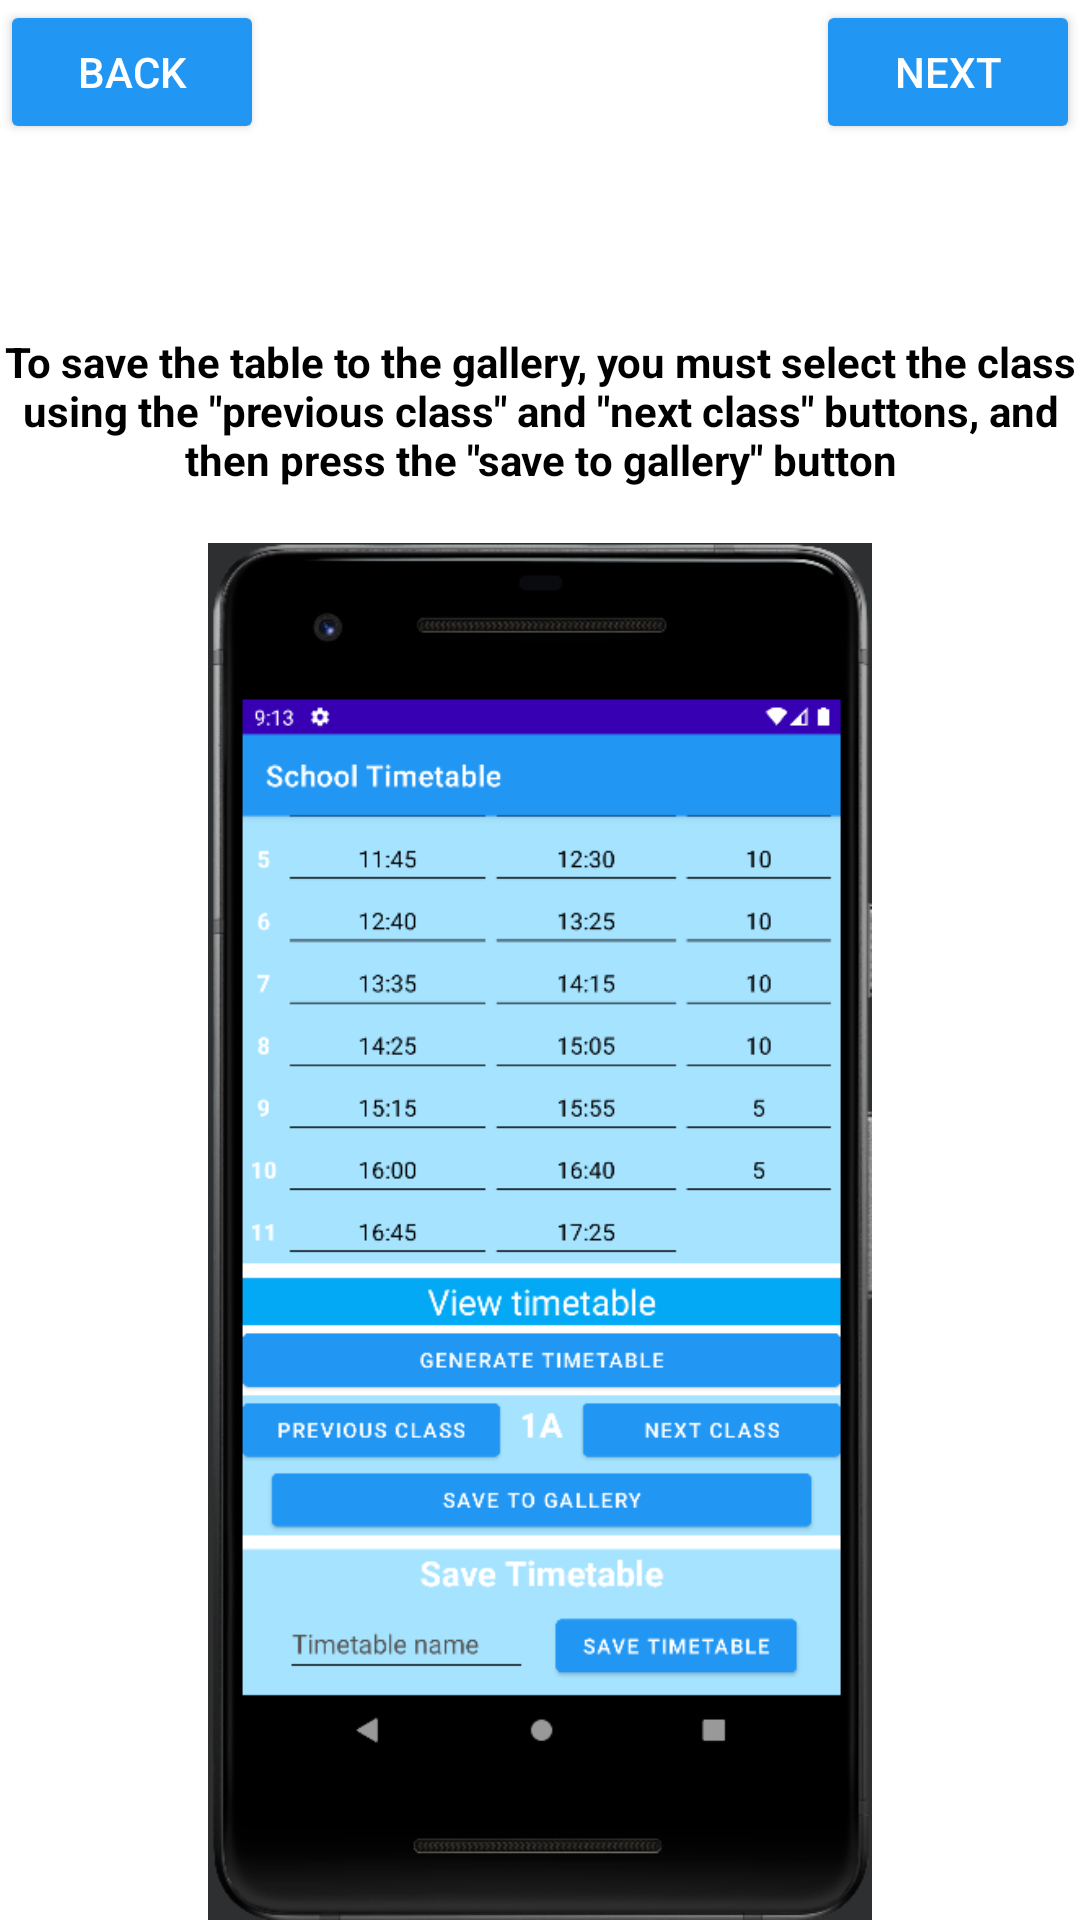

Write the Android layout XML for this screen, with the resource values it uses.
<!-- AndroidManifest.xml: application theme Theme.SchoolTimetable -->
<!-- res/layout/activity_guide9.xml -->
<?xml version="1.0" encoding="utf-8"?>
<androidx.constraintlayout.widget.ConstraintLayout xmlns:android="http://schemas.android.com/apk/res/android"
    xmlns:app="http://schemas.android.com/apk/res-auto"
    xmlns:tools="http://schemas.android.com/tools"
    android:layout_width="match_parent"
    android:layout_height="match_parent"
    android:background="#FFFFFF"
    tools:context=".GuideActivity9">

    <TextView
        android:id="@+id/GuideText9"
        android:layout_width="0dp"
        android:layout_height="70dp"
        android:text="To save the table to the gallery, you must select the class using the &quot;previous class&quot; and &quot;next class&quot; buttons, and then press the &quot;save to gallery&quot; button"
        android:textAlignment="center"
        android:textColor="#000000"
        android:textSize="14sp"
        android:textStyle="bold"
        app:layout_constraintBottom_toTopOf="@+id/imageView20"
        app:layout_constraintEnd_toEndOf="parent"
        app:layout_constraintStart_toStartOf="parent"
        app:layout_constraintTop_toTopOf="parent"
        app:layout_constraintVertical_bias="1.0" />

    <ImageView
        android:id="@+id/imageView20"
        android:layout_width="256dp"
        android:layout_height="459dp"
        app:layout_constraintBottom_toBottomOf="parent"
        app:layout_constraintEnd_toEndOf="parent"
        app:layout_constraintStart_toStartOf="parent"
        app:layout_constraintTop_toTopOf="parent"
        app:layout_constraintVertical_bias="1.0"
        app:srcCompat="@drawable/createnewtimetableactvitygeneratetimetablebutton" />

    <ImageView
        android:id="@+id/imageView21"
        android:layout_width="145dp"
        android:layout_height="260dp"
        android:rotation="58"
        app:layout_constraintBottom_toBottomOf="parent"
        app:layout_constraintEnd_toEndOf="parent"
        app:layout_constraintHorizontal_bias="0.1"
        app:layout_constraintStart_toStartOf="parent"
        app:layout_constraintTop_toTopOf="parent"
        app:layout_constraintVertical_bias="0.75"
        app:srcCompat="@drawable/arrow" />

    <ImageView
        android:id="@+id/imageView22"
        android:layout_width="145dp"
        android:layout_height="260dp"
        android:rotation="180"
        app:layout_constraintBottom_toBottomOf="parent"
        app:layout_constraintEnd_toEndOf="parent"
        app:layout_constraintHorizontal_bias="1.0"
        app:layout_constraintStart_toStartOf="parent"
        app:layout_constraintTop_toTopOf="parent"
        app:layout_constraintVertical_bias="0.9"
        app:srcCompat="@drawable/arrow" />

    <ImageView
        android:id="@+id/imageView23"
        android:layout_width="145dp"
        android:layout_height="260dp"
        app:layout_constraintBottom_toBottomOf="parent"
        app:layout_constraintEnd_toEndOf="parent"
        app:layout_constraintHorizontal_bias="0.0"
        app:layout_constraintStart_toStartOf="parent"
        app:layout_constraintTop_toTopOf="parent"
        app:layout_constraintVertical_bias="0.97"
        app:srcCompat="@drawable/arrow" />

    <Button
        android:id="@+id/BackButton9"
        android:layout_width="wrap_content"
        android:layout_height="wrap_content"
        android:backgroundTint="#2196F3"
        android:text="back"
        android:textColor="#FFFFFF"
        app:layout_constraintBottom_toBottomOf="parent"
        app:layout_constraintEnd_toEndOf="parent"
        app:layout_constraintHorizontal_bias="0.0"
        app:layout_constraintStart_toStartOf="parent"
        app:layout_constraintTop_toTopOf="parent"
        app:layout_constraintVertical_bias="0.0" />

    <Button
        android:id="@+id/NextButton9"
        android:layout_width="wrap_content"
        android:layout_height="wrap_content"
        android:backgroundTint="#2196F3"
        android:text="next"
        android:textColor="#FFFFFF"
        app:layout_constraintBottom_toBottomOf="parent"
        app:layout_constraintEnd_toEndOf="parent"
        app:layout_constraintHorizontal_bias="1.0"
        app:layout_constraintStart_toStartOf="parent"
        app:layout_constraintTop_toTopOf="parent"
        app:layout_constraintVertical_bias="0.0" />
</androidx.constraintlayout.widget.ConstraintLayout>
<!-- resources referenced by this layout -->
<resources>
  <!-- drawable createnewtimetableactvitygeneratetimetablebutton: png bitmap (drawable, 86787 bytes) -->
  <style name="Theme.SchoolTimetable" parent="Theme.MaterialComponents.DayNight.DarkActionBar">
          
          <item name="colorPrimary">@color/purple_500</item>
          <item name="colorPrimaryVariant">@color/purple_700</item>
          <item name="colorOnPrimary">@color/white</item>
          
          <item name="colorSecondary">@color/teal_200</item>
          <item name="colorSecondaryVariant">@color/teal_700</item>
          <item name="colorOnSecondary">@color/black</item>
          
          <item name="android:statusBarColor" tools:targetApi="l">?attr/colorPrimaryVariant</item>
          
      </style>
  <!-- not gathered from this repository: default colours our renderer supplied (Android Studio template values) -->
  <color name="purple_500">#FF6200EE</color>
  <color name="purple_700">#FF3700B3</color>
  <color name="teal_200">#FF03DAC5</color>
  <color name="teal_700">#FF018786</color>
  <color name="black">#FF000000</color>
  <color name="white">#FFFFFFFF</color>
</resources>
